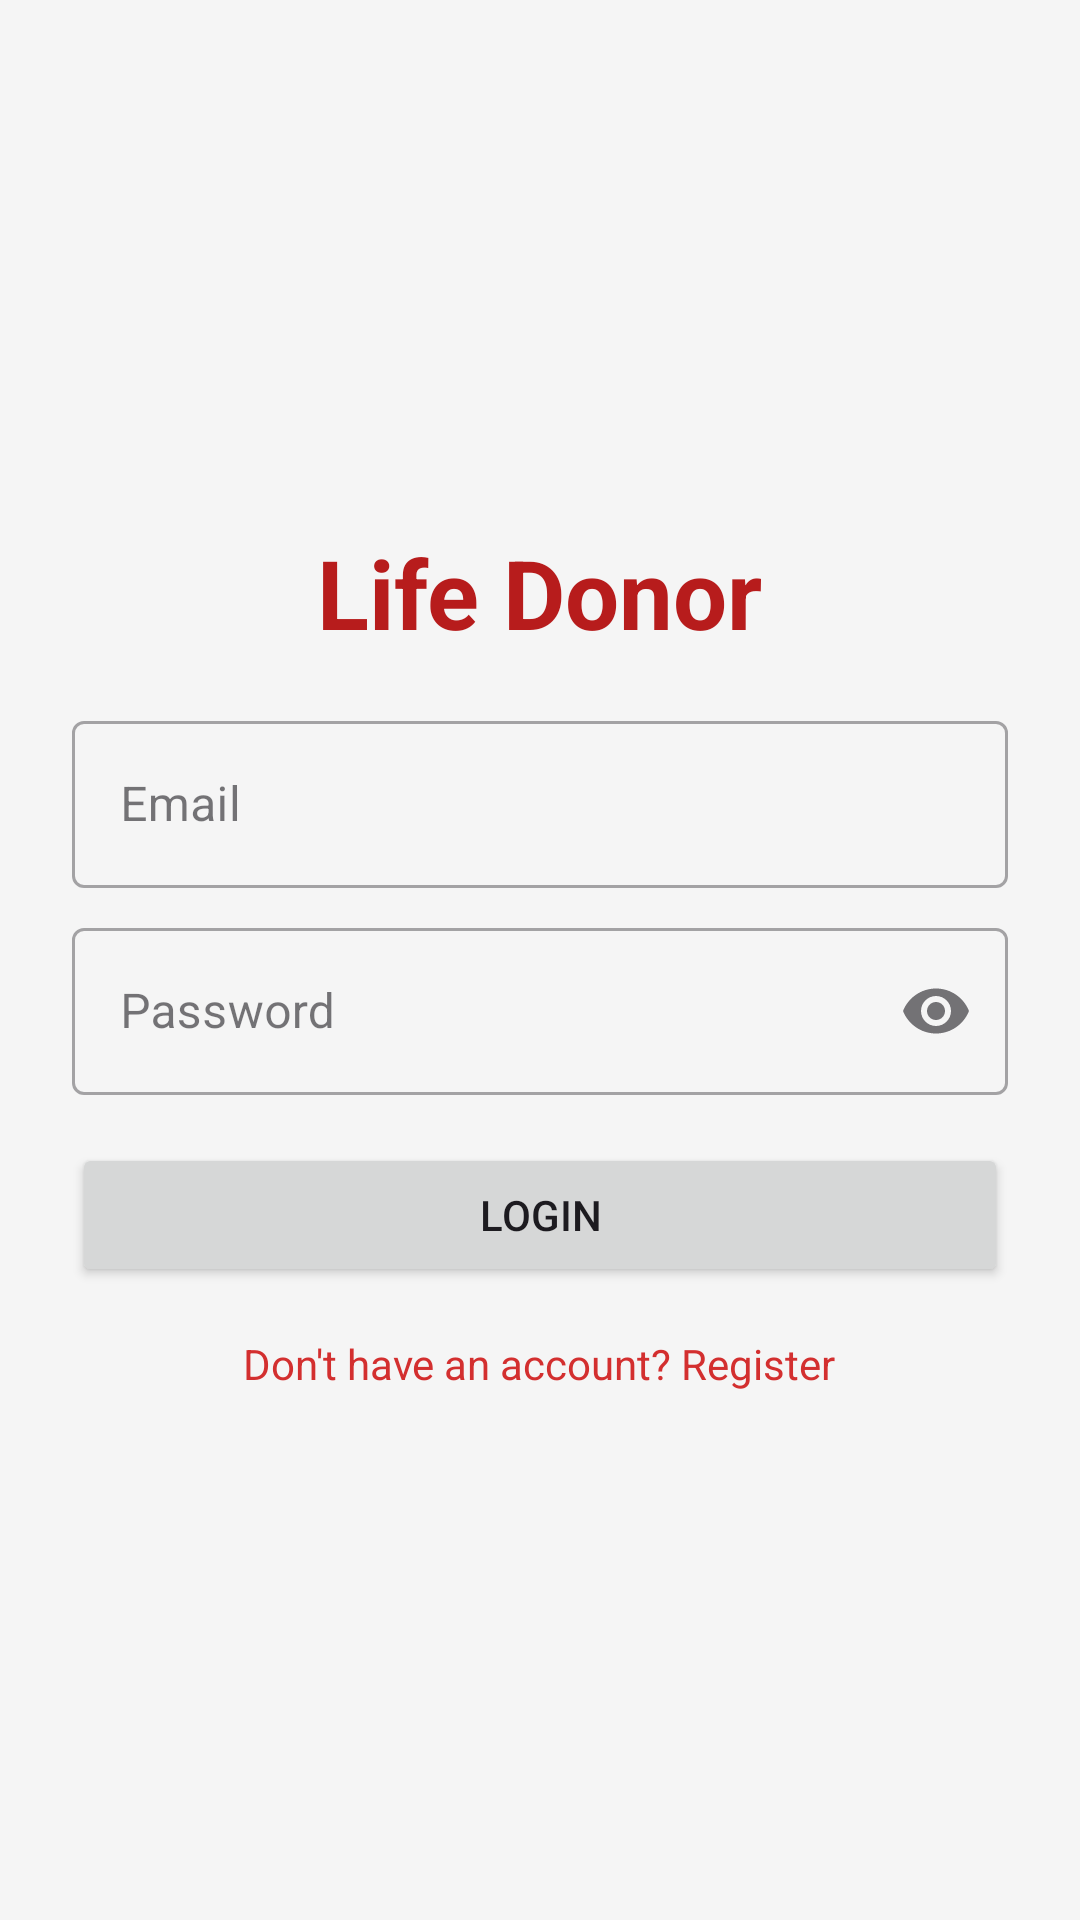

Android layout source for this screen:
<!-- AndroidManifest.xml: application theme Theme.LifeDonor -->
<!-- res/layout/activity_auth.xml -->
<?xml version="1.0" encoding="utf-8"?>
<LinearLayout
    xmlns:android="http://schemas.android.com/apk/res/android"
    xmlns:app="http://schemas.android.com/apk/res-auto"
    xmlns:tools="http://schemas.android.com/tools"
    android:layout_width="match_parent"
    android:layout_height="match_parent"
    android:orientation="vertical"
    android:gravity="center"
    android:padding="24dp"
    android:background="@color/light_gray"
    tools:context=".AuthActivity">

    <TextView
        android:id="@+id/tvTitle"
        android:layout_width="wrap_content"
        android:layout_height="wrap_content"
        android:text="@string/app_name"
        android:textSize="32sp"
        android:textColor="@color/primary_dark_red"
        android:textStyle="bold"
        android:layout_marginBottom="16dp"/>

    <com.google.android.material.textfield.TextInputLayout
        android:id="@+id/tilFullName"
        android:layout_width="match_parent"
        android:layout_height="wrap_content"
        android:layout_marginBottom="8dp"
        android:visibility="gone"
        style="@style/Widget.MaterialComponents.TextInputLayout.OutlinedBox">

        <com.google.android.material.textfield.TextInputEditText
            android:id="@+id/etFullName"
            android:layout_width="match_parent"
            android:layout_height="wrap_content"
            android:hint="@string/full_name"
            android:inputType="textPersonName"/>

    </com.google.android.material.textfield.TextInputLayout>

    <com.google.android.material.textfield.TextInputLayout
        android:layout_width="match_parent"
        android:layout_height="wrap_content"
        android:layout_marginBottom="8dp"
        style="@style/Widget.MaterialComponents.TextInputLayout.OutlinedBox">

        <com.google.android.material.textfield.TextInputEditText
            android:id="@+id/etEmail"
            android:layout_width="match_parent"
            android:layout_height="wrap_content"
            android:hint="@string/email"
            android:inputType="textEmailAddress"/>

    </com.google.android.material.textfield.TextInputLayout>

    <com.google.android.material.textfield.TextInputLayout
        android:layout_width="match_parent"
        android:layout_height="wrap_content"
        android:layout_marginBottom="16dp"
        app:endIconMode="password_toggle"
        style="@style/Widget.MaterialComponents.TextInputLayout.OutlinedBox">

        <com.google.android.material.textfield.TextInputEditText
            android:id="@+id/etPassword"
            android:layout_width="match_parent"
            android:layout_height="wrap_content"
            android:hint="@string/password"
            android:inputType="textPassword"/>

    </com.google.android.material.textfield.TextInputLayout>

    <com.google.android.material.textfield.TextInputLayout
        android:id="@+id/tilBloodGroup"
        android:layout_width="match_parent"
        android:layout_height="wrap_content"
        android:layout_marginBottom="8dp"
        android:visibility="gone"
        style="@style/Widget.MaterialComponents.TextInputLayout.OutlinedBox">

        <com.google.android.material.textfield.TextInputEditText
            android:id="@+id/etBloodGroup"
            android:layout_width="match_parent"
            android:layout_height="wrap_content"
            android:hint="@string/blood_group"
            android:inputType="textCapCharacters"/>

    </com.google.android.material.textfield.TextInputLayout>

    <TextView
        android:id="@+id/tvUserType"
        android:layout_width="wrap_content"
        android:layout_height="wrap_content"
        android:layout_marginTop="8dp"
        android:text="@string/i_am_a"
        android:visibility="gone"/>

    <RadioGroup
        android:id="@+id/rgUserType"
        android:layout_width="match_parent"
        android:layout_height="wrap_content"
        android:orientation="horizontal"
        android:gravity="center"
        android:layout_marginBottom="16dp"
        android:visibility="gone">

        <RadioButton
            android:id="@+id/rbDonor"
            android:layout_width="wrap_content"
            android:layout_height="wrap_content"
            android:text="@string/donor"
            android:checked="true"/>

        <RadioButton
            android:id="@+id/rbRecipient"
            android:layout_width="wrap_content"
            android:layout_height="wrap_content"
            android:layout_marginStart="16dp"
            android:text="@string/recipient"/>

    </RadioGroup>

    <Button
        android:id="@+id/btnAction"
        android:layout_width="match_parent"
        android:layout_height="wrap_content"
        android:text="@string/login"
        android:padding="12dp"/>

    <TextView
        android:id="@+id/tvToggleAuth"
        android:layout_width="wrap_content"
        android:layout_height="wrap_content"
        android:text="@string/create_account"
        android:textColor="@color/primary_red"
        android:layout_marginTop="16dp"/>

    <ProgressBar
        android:id="@+id/progressBar"
        android:layout_width="wrap_content"
        android:layout_height="wrap_content"
        android:layout_marginTop="16dp"
        android:visibility="gone"/>
</LinearLayout>
<!-- resources referenced by this layout -->
<resources>
  <color name="light_gray">#F5F5F5</color>
  <color name="primary_dark_red">#B71C1C</color>
  <color name="primary_red">#D32F2F</color>
  <string name="app_name">Life Donor</string>
  <string name="blood_group">Blood Group (e.g., A+)</string>
  <string name="create_account">Don\'t have an account? Register</string>
  <string name="donor">Donor</string>
  <string name="email">Email</string>
  <string name="full_name">Full Name</string>
  <string name="i_am_a">I am a...</string>
  <string name="login">Login</string>
  <string name="password">Password</string>
  <string name="recipient">Recipient</string>
  <style name="Theme.LifeDonor" parent="Base.Theme.LifeDonor" />
  <style name="Base.Theme.LifeDonor" parent="Theme.Material3.DayNight.NoActionBar">
          
          <item name="colorPrimary">@color/primary_red</item>
          <item name="colorPrimaryVariant">@color/primary_dark_red</item>
          <item name="colorOnPrimary">@color/white</item>
      </style>
  <color name="white">#FFFFFFFF</color>
</resources>
